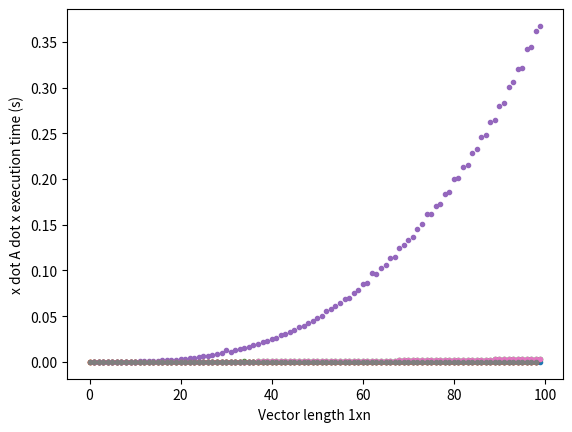

Generate this figure with matplotlib:
#!/usr/bin/env python
# coding: utf-8

# # Complexity of Matrix Operations
# 
# We will implement different matrix operations by hand, test the implementation and compare the speed with the optimized numpy library. We will also study the computational complexity of these matrix operations, and estimate the performance of our computer.

# ## Implementation of Matrix Operations (6 points)
# 
# Implement the matrix operations $\mathbf{{x}}^T\mathbf{{x}}$, $\mathbf{{A}}\mathbf{{x}}$, $\mathbf{{A}}\mathbf{{A}}$ and $\mathbf{{x}}^T\mathbf{{A}}\mathbf{{x}}$ in Python without using the numpy package. Verify your implementation. 

# In[233]:



def x_dot_x(x):
    # YOUR CODE HERE
    ans = 0
    for i in range(len(x)):
        ans += x[i]*x[i]
    return ans


# In[234]:


assert( x_dot_x( [1,2] ) == 5)


# In[235]:


def A_dot_x (A, x):
    # YOUR CODE HERE
    
    # create vector b with zeros
    b = []
    for p in range(len(x)):
        b.append(0)
    
    # multiply each element with corresponding xi and add to b
    for i in range(len(x)):
        coeff = x[i]
        for j in range (len(A[i])):
            anj = A[i][j]
            b[j] += coeff*anj
    return b


# In[236]:


assert( A_dot_x( [ [1,2], [2,1] ], [0,1] ) == [2,1] )


# In[237]:


def A_dot_A (A):
    # YOUR CODE HERE
    
    # create array A2 with zeros
    A2 = []
    for p in range(len(A)):
        A2.append([])
        for q in range(len(A[p])):
            A2[p].append(0)
    
    # multiply each element with corresponding xi and add to b
    for i in range(len(A)):
        for j in range (len(A[i])):
            for k in range(len(A)):
                A2[i][j] += A[i][k] * A[k][j]
    return A2


# In[238]:


assert( A_dot_A( [ [1,1], [2,0] ] ) == [ [3,1], [2,2] ])


# In[239]:


def x_dot_A_dot_x (A,x):
    # A dot x
    Ax = A_dot_x(A, x)
    
    # x dot Ax
    ans = 0
    for i in range(len(x)):
        ans += x[i]*Ax[i]
    return ans


# In[240]:


assert( x_dot_A_dot_x( [ [1,0], [0,1] ], [2,1] ) == 5)


# ## Measurement and Visualization of Run-Time (7 points)
# 
# For each of the implemented matrix operations, measure the execution
# time as a function of $n$, up to execution times on the order of one 
# second. Compare the execution times of your implementation with a
# dedicated matrix library, e.g. the numpy package within python. Plot
# the execution times for all matrix operations and both
# implementations.

# In[241]:


# ploting comparison dot product of x_dot_x
import matplotlib.pyplot as plt

import numpy as np
import time


# YOUR CODE HERE

## x dot x comparison
# calc runtimes for x of length 1 to 100 using own method
x_lengths = np.arange(1, 100) # 50 000 000
xx_periods_ours = []
xx_periods_numpy = []
for x_len in x_lengths:
    
    # create vector x
    vect = np.arange(1,x_len+1)
    
    # time the execution of x*x
    init = time.time()
    b = x_dot_x(vect)
    duration = time.time() - init
    
    xx_periods_ours.append(duration)
    
    # numpy's runtime
    init = time.time()
    b = vect.dot(vect)
    duration = time.time() - init
    
    xx_periods_numpy.append(duration)
# print(xx_periods_ours)
# print(xx_periods_numpy)

# plot results

# fig, axs = plt.subplots(2)
# fig.suptitle('x dot x execution time')
# axs[0].plot(x_lengths, xx_periods_ours)
# axs[1].plot(x_lengths, xx_periods_numpy)

plt.plot(x_lengths, xx_periods_ours, ".", xx_periods_numpy, ".")
plt.xlabel('Vector length 1xn')
plt.ylabel('X dot X execution time (s)')
plt.show()


# In[242]:


# ploting comparison dot product of A_dot_x

# already created x_lengths
Ax_periods_ours = []
Ax_periods_numpy = []
for x_len in x_lengths:
    # create vector
    vect = np.arange(1,x_len+1)
    
    # create matrix of same length as vector ( x_len by x_len ) matrix
    #A = np.zeros(shape=(x_len, x_len))
    ##print(A)
    #for i in range(x_len):
    #    for j in range(x_len):
    #        A[i][j] = i+j
    
    shape = x_len,x_len # shape of matrix, x_len by x_len matrix
    row_len, col_len = np.indices(shape) # rows and column indices
    A = ((37.1*(row_len+1) + 91.7*(col_len+1)**2)%20.0)-10.0 # how every element will be calculated using the indices
    
    
    # our custom Ax duration
    init = time.time()
    b = A_dot_x (A, vect)
    duration = time.time() - init
    
    Ax_periods_ours.append(duration)
    
    # numpy's Ax duration
    init = time.time()
    b = A.dot(vect)
    duration = time.time() - init
    
    Ax_periods_numpy.append(duration)

plt.plot(x_lengths, Ax_periods_ours, ".", Ax_periods_numpy, ".")
plt.xlabel('Vector length 1xn')
plt.ylabel('A dot x execution time (s)')
plt.show()


# In[243]:


# ploting comparison dot product of A_dot_A (A)

# already created x_lengths
AA_periods_ours = []
AA_periods_numpy = []
for x_len in x_lengths:
    
    # create matrix of same length as vector ( x_len by x_len ) matrix
    
    shape = x_len,x_len # shape of matrix, x_len by x_len matrix
    row_len, col_len = np.indices(shape) # rows and column indices
    A = ((37.1*(row_len+1) + 91.7*(col_len+1)**2)%20.0)-10.0 # how every element will be calculated using the indices
    
    
    # our custom AA duration
    init = time.time()
    b = A_dot_A (A)
    duration = time.time() - init
    
    AA_periods_ours.append(duration)
    
    # numpy's AA duration
    init = time.time()
    b = A.dot(A)
    duration = time.time() - init
    
    AA_periods_numpy.append(duration)

plt.plot(x_lengths, AA_periods_ours, ".", AA_periods_numpy, ".")
plt.xlabel('Matrix size nxn')
plt.ylabel('A dot A execution time (s)')
plt.show()


# In[244]:


# ploting comparison dot product of x_dot_A_dot_x (A,x)

# already created x_lengths
xAx_periods_ours = []
xAx_periods_numpy = []
for x_len in x_lengths:
    # create vector
    vect = np.arange(1,x_len+1)
    
    # create matrix of same length as vector ( x_len by x_len ) matrix
    shape = x_len,x_len # shape of matrix, x_len by x_len matrix
    row_len, col_len = np.indices(shape) # rows and column indices
    A = ((37.1*(row_len+1) + 91.7*(col_len+1)**2)%20.0)-10.0 # how every element will be calculated using the indices
    
    
    # our custom xAx duration
    init = time.time()
    b = x_dot_A_dot_x(A,vect)
    duration = time.time() - init
    
    xAx_periods_ours.append(duration)
    
    # numpy's xAx duration
    init = time.time()
    b = vect.dot(A.dot(vect))
    duration = time.time() - init
    
    xAx_periods_numpy.append(duration)

plt.plot(x_lengths, xAx_periods_ours, ".", xAx_periods_numpy, ".")
plt.xlabel('Vector length 1xn')
plt.ylabel('x dot A dot x execution time (s)')
plt.show()


# Present your results in a clear and understandable form. Make sure all features you refer to in the discussion below can easily be identified.

# ## Interpretation (7 points)
# 
# Base your answers to the following questions on your implementation and measurements above. Explain your reasoning. Refer to the plot(s) and other results where appropriate.

# How do the runtimes of the implementation in pure Python and numpy compare? Can you explain the differences?

# YOUR ANSWER HERE

# Based on the plot(s) from the previous part, compare the computational complexity of the different matrix operations. Do the results agree with your expectations?

# YOUR ANSWER HERE

# How many floating point operations per second do the algorithms achieve? It is sufficient to quote a few examples.
# 
# On which hardware did you execute the tests? Are your results in line with the FLOPS of your computer?

# YOUR ANSWER HERE
